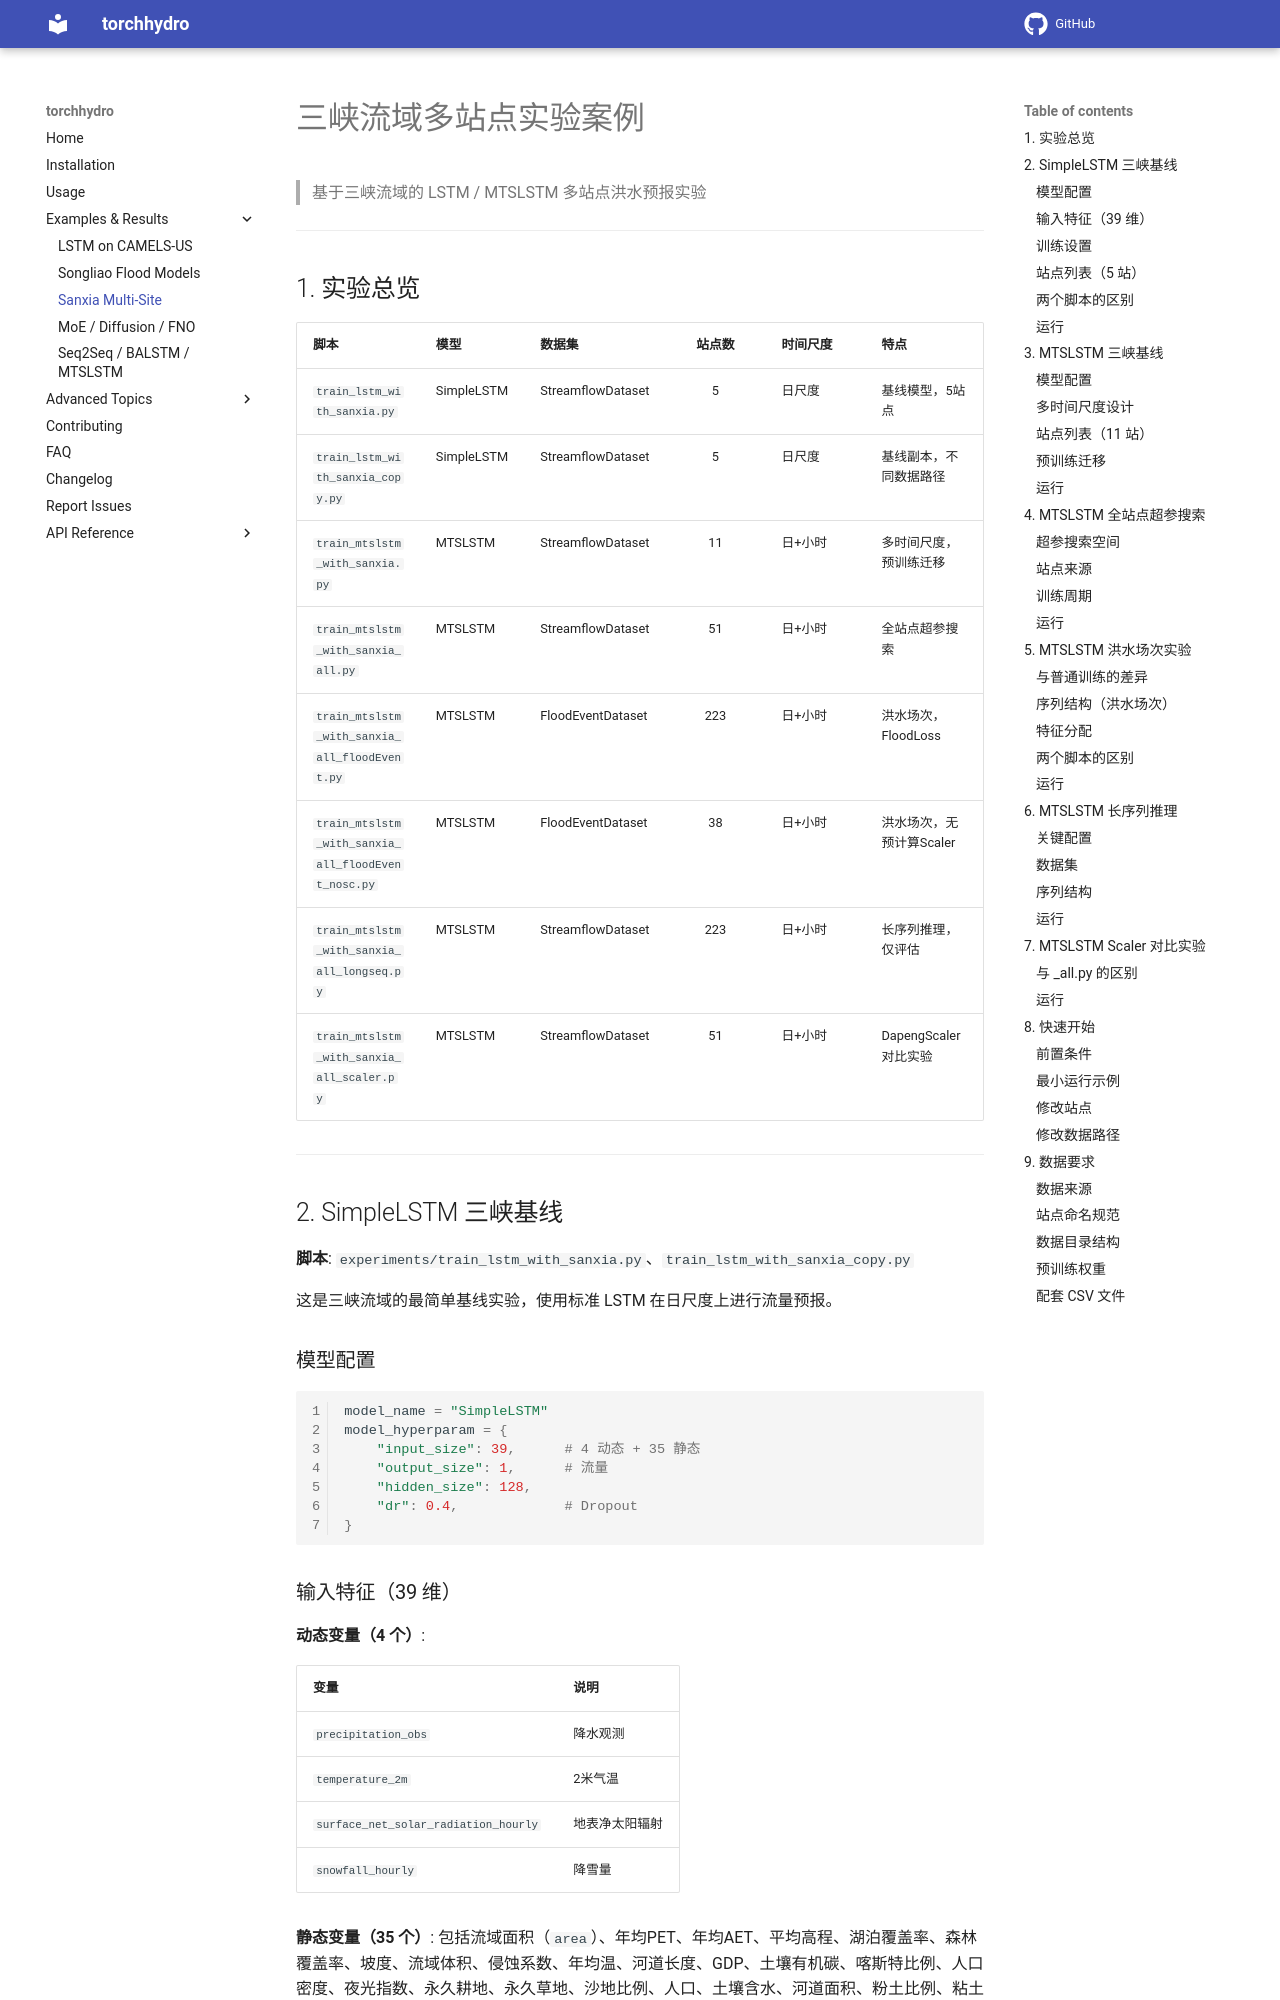

repository: OuyangWenyu/torchhydro · page: examples/sanxia_guide/index.html · generator: mkdocs

# 三峡流域多站点实验案例

> 基于三峡流域的 LSTM / MTSLSTM 多站点洪水预报实验

---

## 1. 实验总览

| 脚本 | 模型 | 数据集 | 站点数 | 时间尺度 | 特点 |
|------|------|--------|:------:|----------|------|
| `train_lstm_with_sanxia.py` | SimpleLSTM | StreamflowDataset | 5 | 日尺度 | 基线模型，5站点 |
| `train_lstm_with_sanxia_copy.py` | SimpleLSTM | StreamflowDataset | 5 | 日尺度 | 基线副本，不同数据路径 |
| `train_mtslstm_with_sanxia.py` | MTSLSTM | StreamflowDataset | 11 | 日+小时 | 多时间尺度，预训练迁移 |
| `train_mtslstm_with_sanxia_all.py` | MTSLSTM | StreamflowDataset | 51 | 日+小时 | 全站点超参搜索 |
| `train_mtslstm_with_sanxia_all_floodEvent.py` | MTSLSTM | FloodEventDataset | 223 | 日+小时 | 洪水场次，FloodLoss |
| `train_mtslstm_with_sanxia_all_floodEvent_nosc.py` | MTSLSTM | FloodEventDataset | 38 | 日+小时 | 洪水场次，无预计算Scaler |
| `train_mtslstm_with_sanxia_all_longseq.py` | MTSLSTM | StreamflowDataset | 223 | 日+小时 | 长序列推理，仅评估 |
| `train_mtslstm_with_sanxia_all_scaler.py` | MTSLSTM | StreamflowDataset | 51 | 日+小时 | DapengScaler 对比实验 |

---

## 2. SimpleLSTM 三峡基线

**脚本**: `experiments/train_lstm_with_sanxia.py`、`train_lstm_with_sanxia_copy.py`

这是三峡流域的最简单基线实验，使用标准 LSTM 在日尺度上进行流量预报。

### 模型配置

```python
model_name = "SimpleLSTM"
model_hyperparam = {
    "input_size": 39,      # 4 动态 + 35 静态
    "output_size": 1,      # 流量
    "hidden_size": 128,
    "dr": 0.4,             # Dropout
}
```

### 输入特征（39 维）

**动态变量（4 个）**:

| 变量 | 说明 |
|------|------|
| `precipitation_obs` | 降水观测 |
| `temperature_2m` | 2米气温 |
| `surface_net_solar_radiation_hourly` | 地表净太阳辐射 |
| `snowfall_hourly` | 降雪量 |

**静态变量（35 个）**: 包括流域面积（`area`）、年均PET、年均AET、平均高程、湖泊覆盖率、森林覆盖率、坡度、流域体积、侵蚀系数、年均温、河道长度、GDP、土壤有机碳、喀斯特比例、人口密度、夜光指数、永久耕地、永久草地、沙地比例、人口、土壤含水、河道面积、粉土比例、粘土比例、作物比例、不透水面、气候指数、积雪比例、干旱指数、灌溉比例、可再生水资源、地下水补给比例、城市化比例、永久冰川等。
